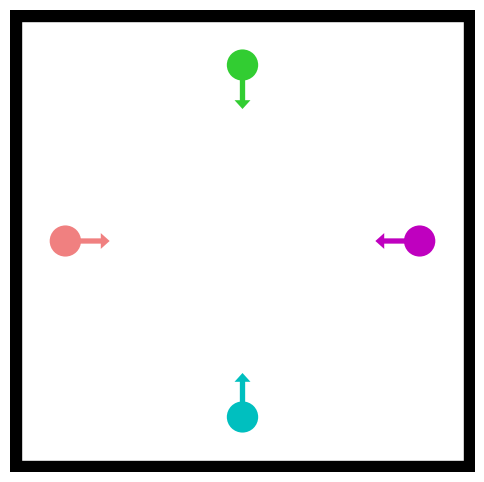

Write the Python code that produced this figure.
import matplotlib.pyplot as plt
from matplotlib.patches import Circle, Arrow, Rectangle


fig, ax = plt.subplots(figsize=(6, 6))

agent1 = Circle((1, 5), 0.354, fc="lightcoral")
agent2 = Circle((5, 9), 0.354, fc="limegreen")
agent3 = Circle((9, 5), 0.354, fc="m")
agent4 = Circle((5, 1), 0.354, fc="c")

agent1_dir = Arrow(1, 5, 1, 0, fc="lightcoral", width=0.6)
agent2_dir = Arrow(5, 9, 0, -1, fc="limegreen", width=0.6)
agent3_dir = Arrow(9, 5, -1, 0, fc="m", width=0.6)
agent4_dir = Arrow(5, 1, 0, 1, fc="c", width=0.6)

ax.add_patch(agent1)
ax.add_patch(agent1_dir)
ax.add_patch(agent2)
ax.add_patch(agent2_dir)
ax.add_patch(agent3)
ax.add_patch(agent3_dir)
ax.add_patch(agent4)
ax.add_patch(agent4_dir)

left_wall = Rectangle((-0.25, -0.25), 0.25, 10.5, color="black")
right_wall = Rectangle((10, -0.25), 0.25, 10.5, color="black")
top_wall = Rectangle((-0.25, 10), 10.5, 0.25, color="black")
bottom_wall = Rectangle((-0.25, -0.25), 10.5, 0.25, color="black")

ax.add_patch(left_wall)
ax.add_patch(right_wall)
ax.add_patch(top_wall)
ax.add_patch(bottom_wall)

plt.xlim([-0.25, 10.25])
plt.ylim([-0.25, 10.25])
plt.axis('off')

plt.savefig("scene.png", bbox_inches="tight", pad_inches=0)
